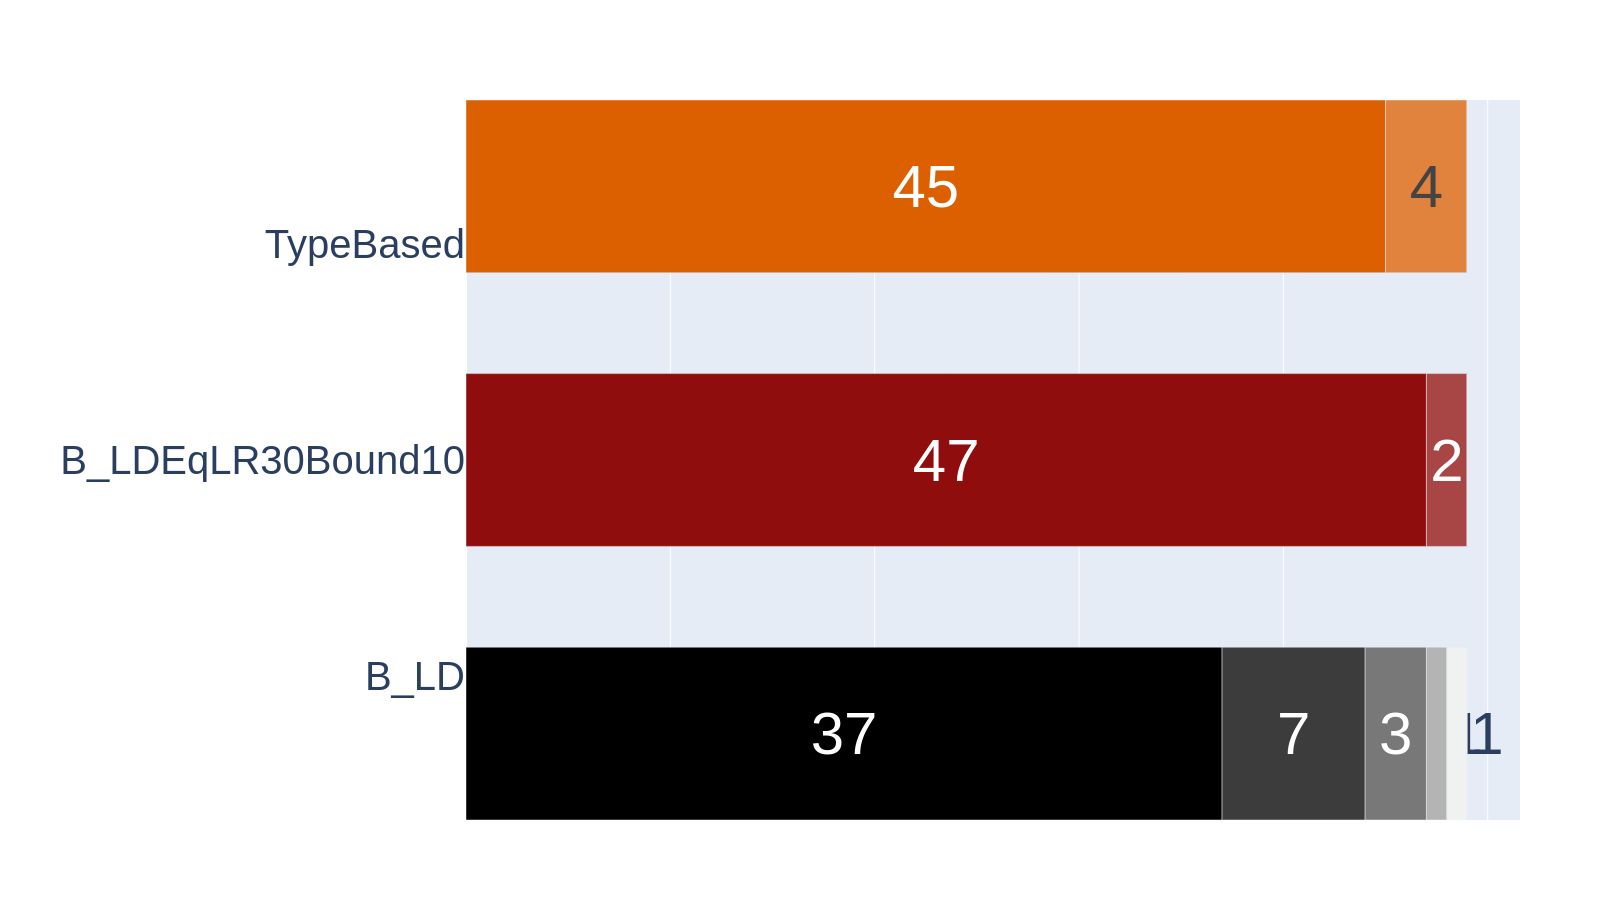

Source data for this figure (header and first rows):
B_LDEqLR30Bound10Generator	47	2	0	0	0
TypeBasedGenerator	45	4	0	0	0
B_LDGenerator	37	7	3	1	1
